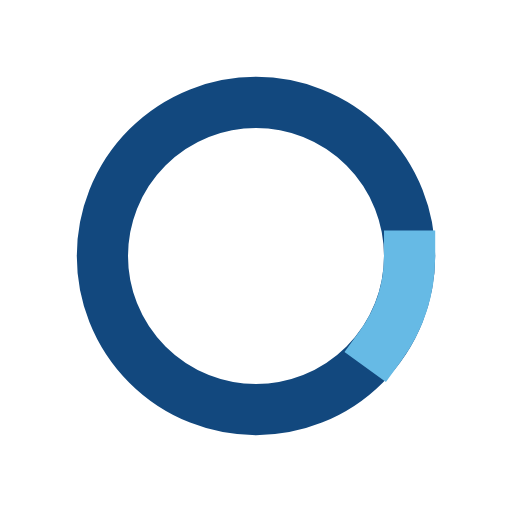
t = 0.00 s
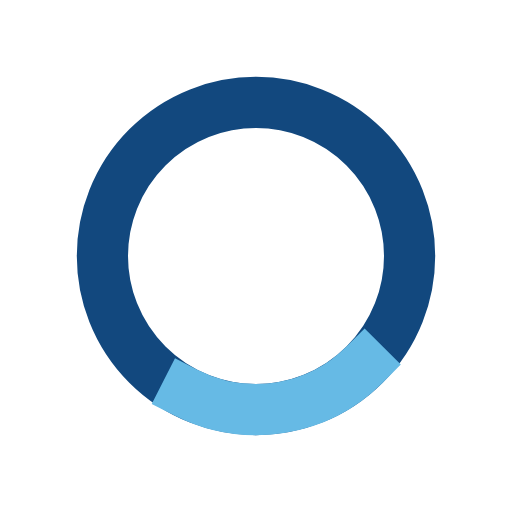
t = 0.15 s
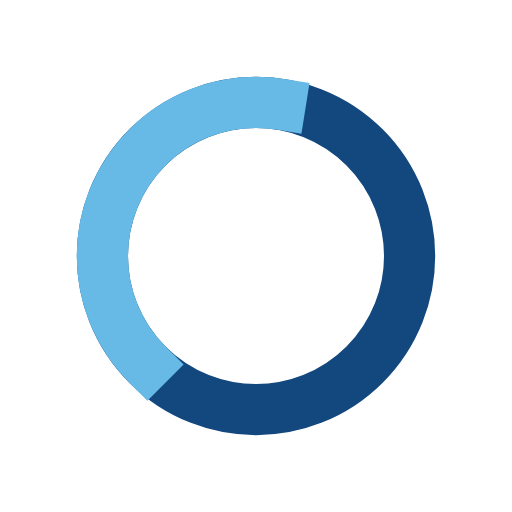
t = 0.45 s
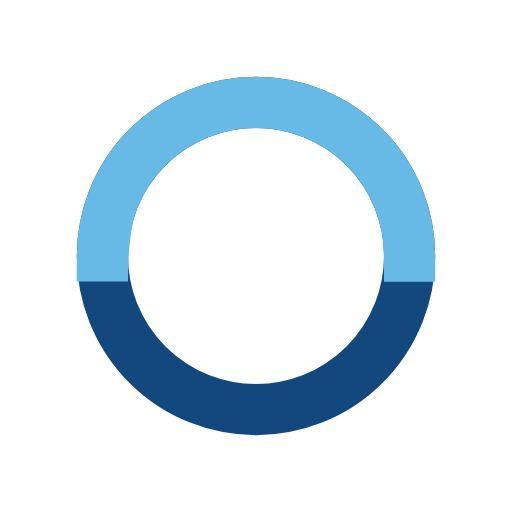
t = 0.60 s
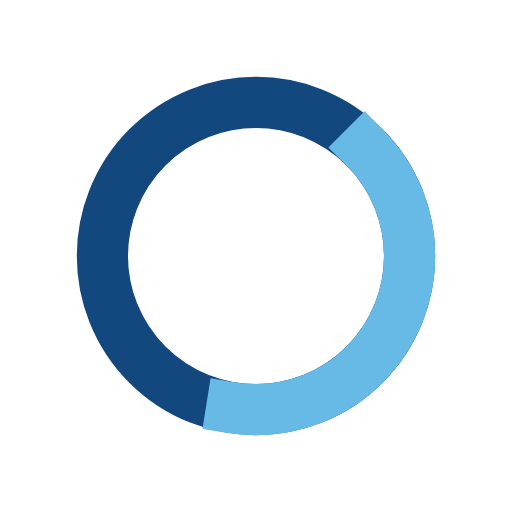
t = 0.75 s
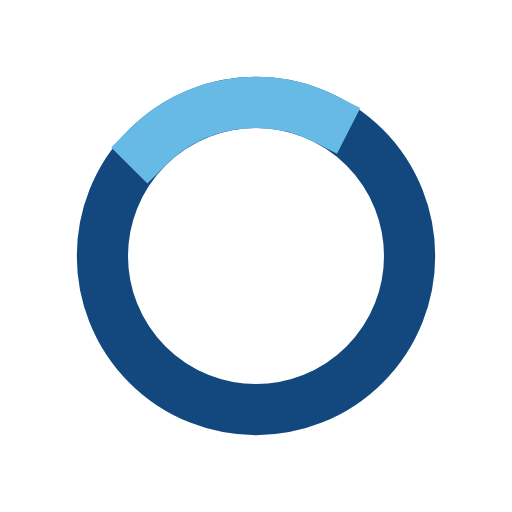
t = 1.05 s

The animated SVG that drew these frames (rendered in a browser with its animation timeline set to each time). Animation: 2 SMIL elements (animate=1,animateTransform=1); one cycle of 1.20 s, repeats indefinitely.

<svg width="200px"  height="200px"  xmlns="http://www.w3.org/2000/svg" viewBox="0 0 100 100" preserveAspectRatio="xMidYMid" class="lds-ring" style="background: none;"><circle cx="50" cy="50" ng-attr-r="{{config.radius}}" ng-attr-stroke="{{config.base}}" ng-attr-stroke-width="{{config.width}}" fill="none" r="30" stroke="#12487E" stroke-width="10"></circle><circle cx="50" cy="50" ng-attr-r="{{config.radius}}" ng-attr-stroke="{{config.stroke}}" ng-attr-stroke-width="{{config.innerWidth}}" ng-attr-stroke-linecap="{{config.linecap}}" fill="none" r="30" stroke="#66BAE5" stroke-width="10" stroke-linecap="square" transform="rotate(299.455 50 50)"><animateTransform attributeName="transform" type="rotate" calcMode="linear" values="0 50 50;180 50 50;720 50 50" keyTimes="0;0.5;1" dur="1.2s" begin="0s" repeatCount="indefinite"></animateTransform><animate attributeName="stroke-dasharray" calcMode="linear" values="18.84955592153876 169.64600329384882;94.2477796076938 94.24777960769377;18.84955592153876 169.64600329384882" keyTimes="0;0.5;1" dur="1.2" begin="0s" repeatCount="indefinite"></animate></circle></svg>